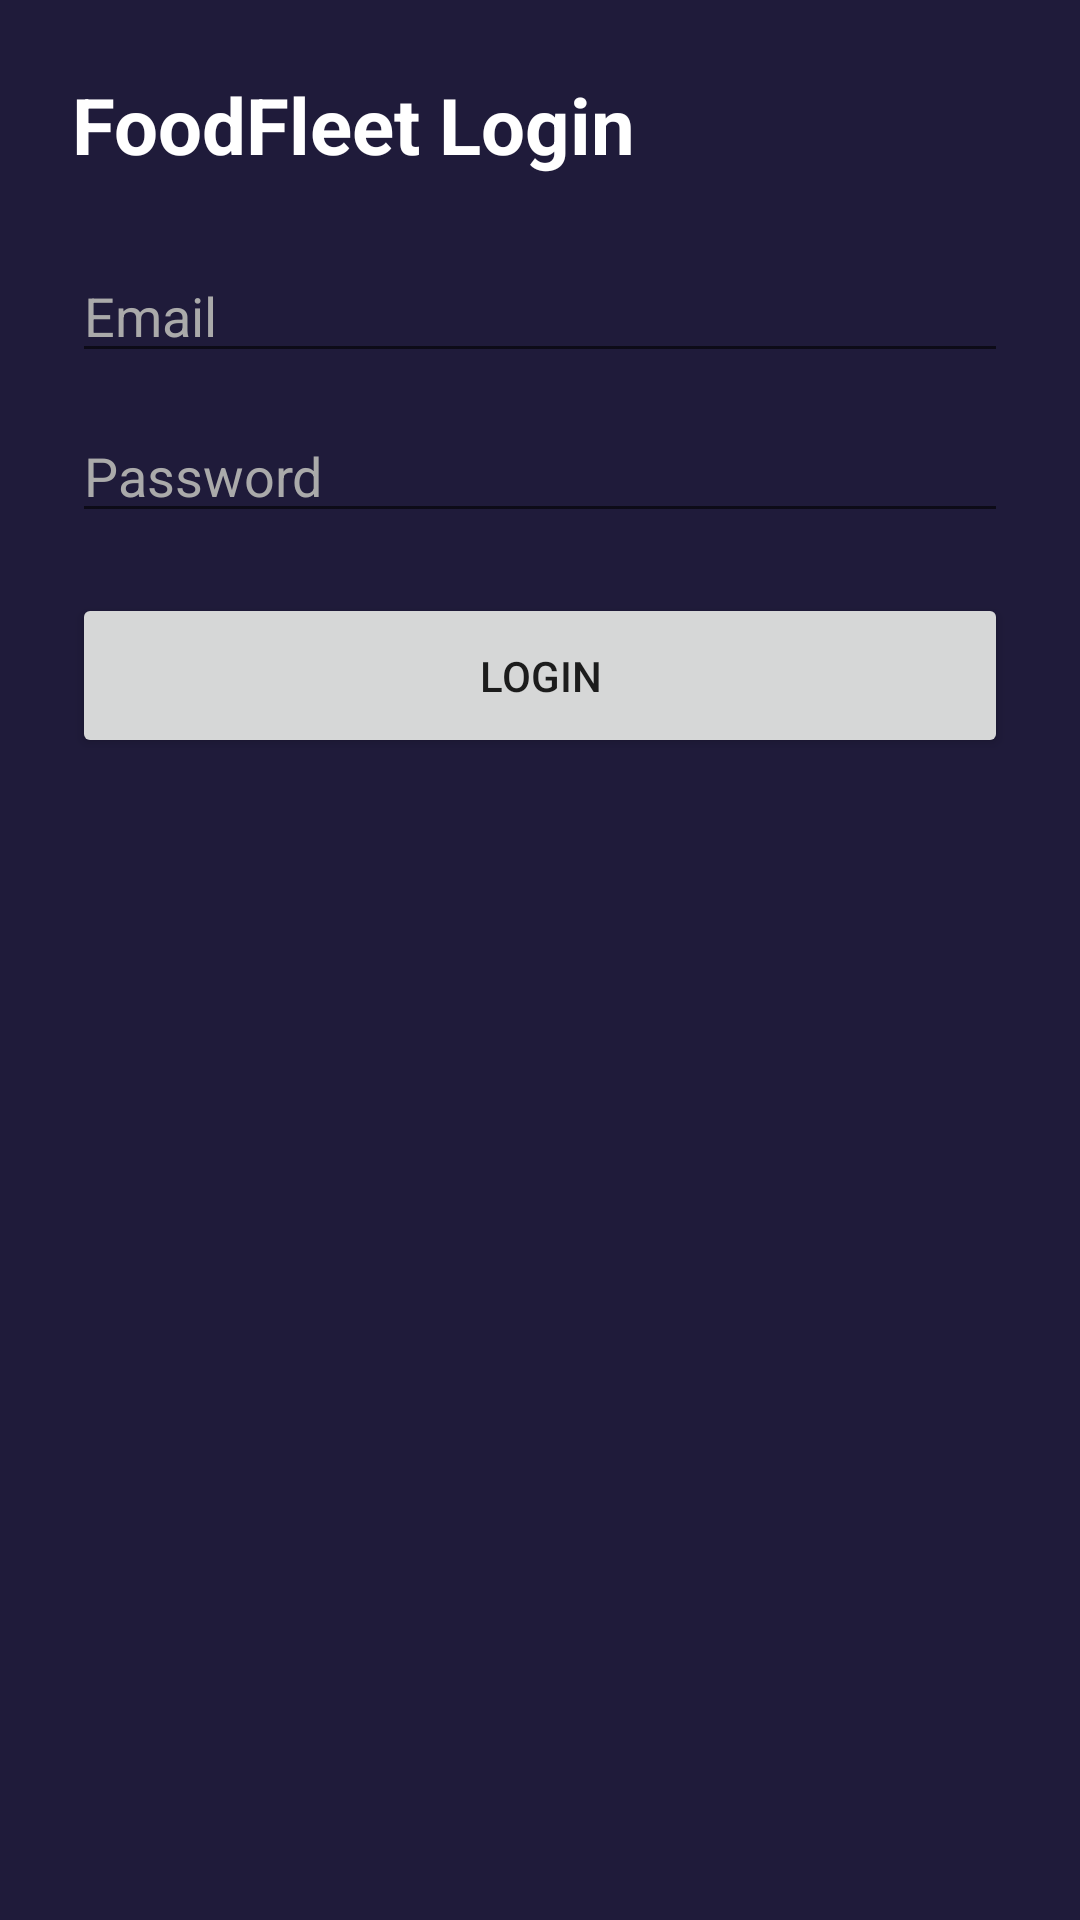

Produce the Android XML layout that renders to this screen, including the resource entries it uses.
<!-- AndroidManifest.xml: application theme Theme.NEWFoodFleet -->
<!-- res/layout/activity_singlelogin.xml -->
<?xml version="1.0" encoding="utf-8"?>
<LinearLayout
    xmlns:android="http://schemas.android.com/apk/res/android"
    android:orientation="vertical"
    android:padding="24dp"
    android:background="@color/bg_dark"
    android:layout_width="match_parent"
    android:layout_height="match_parent">

    <TextView
        android:text="FoodFleet Login"
        android:textSize="26sp"
        android:textStyle="bold"
        android:textColor="@color/white"
        android:layout_marginBottom="24dp"
        android:layout_width="wrap_content"
        android:layout_height="wrap_content"/>

    <EditText
        android:id="@+id/etEmail"
        android:hint="Email"
        android:textColor="@color/white"
        android:textColorHint="#AAAAAA"
        android:layout_width="match_parent"
        android:layout_height="wrap_content"/>

    <EditText
        android:id="@+id/etPassword"
        android:hint="Password"
        android:inputType="textPassword"
        android:textColor="@color/white"
        android:textColorHint="#AAAAAA"
        android:layout_marginTop="12dp"
        android:layout_width="match_parent"
        android:layout_height="wrap_content"/>

    <Button
        android:id="@+id/btnLogin"
        android:text="Login"
        android:layout_marginTop="20dp"
        android:layout_width="match_parent"
        android:layout_height="55dp"/>
</LinearLayout>
<!-- resources referenced by this layout -->
<resources>
  <color name="bg_dark">#1F1B3A</color>
  <color name="white">#FFFFFF</color>
  <style name="Theme.NEWFoodFleet" parent="Theme.MaterialComponents.DayNight.NoActionBar">
          <item name="colorPrimary">@color/primary</item>
          <item name="colorPrimaryVariant">@color/primary_dark</item>
          <item name="android:statusBarColor">@color/bg_dark</item>
      </style>
  <color name="primary">#7B2CBF</color>
  <color name="primary_dark">#5A189A</color>
</resources>
